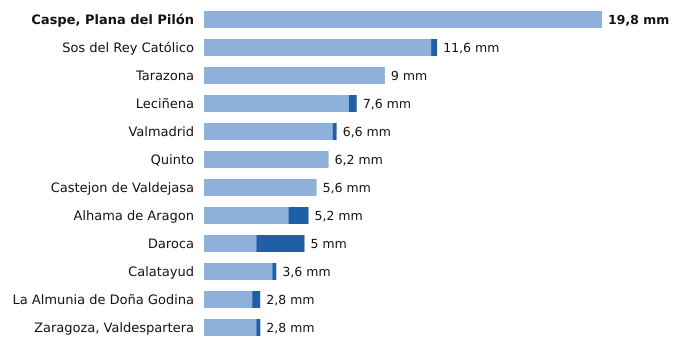

The table this chart was drawn from, first rows:
estacion, provincia, indicativo, mm_6_dias_anteriores, mm_hoy, mm_7_dias, horas_de_hoy
Caspe, Plana del Pilón, Zaragoza, 9574B, 19.8, 0.0, 19.8, 7
Sos del Rey Católico, Zaragoza, 9244X, 11.3, 0.3, 11.6, 7
Tarazona, Zaragoza, 9299X, 9.0, 0.0, 9.0, 7
Leciñena, Zaragoza, 9495Y, 7.2, 0.4, 7.6, 7
Valmadrid, Zaragoza, 9501X, 6.4, 0.2, 6.6, 7
Quinto, Zaragoza, 9510X, 6.2, 0.0, 6.2, 7
Castejon de Valdejasa, Zaragoza, 9336D, 5.6, 0.0, 5.6, 7
Alhama de Aragon, Zaragoza, 9354X, 4.2, 1.0, 5.2, 6
Daroca, Zaragoza, 9390, 2.6, 2.4, 5.0, 7
Calatayud, Zaragoza, 9394X, 3.4, 0.2, 3.6, 7
La Almunia de Doña Godina, Zaragoza, 9427X, 2.4, 0.4, 2.8, 7
Zaragoza, Valdespartera, Zaragoza, 9434P, 2.6, 0.2, 2.8, 7
